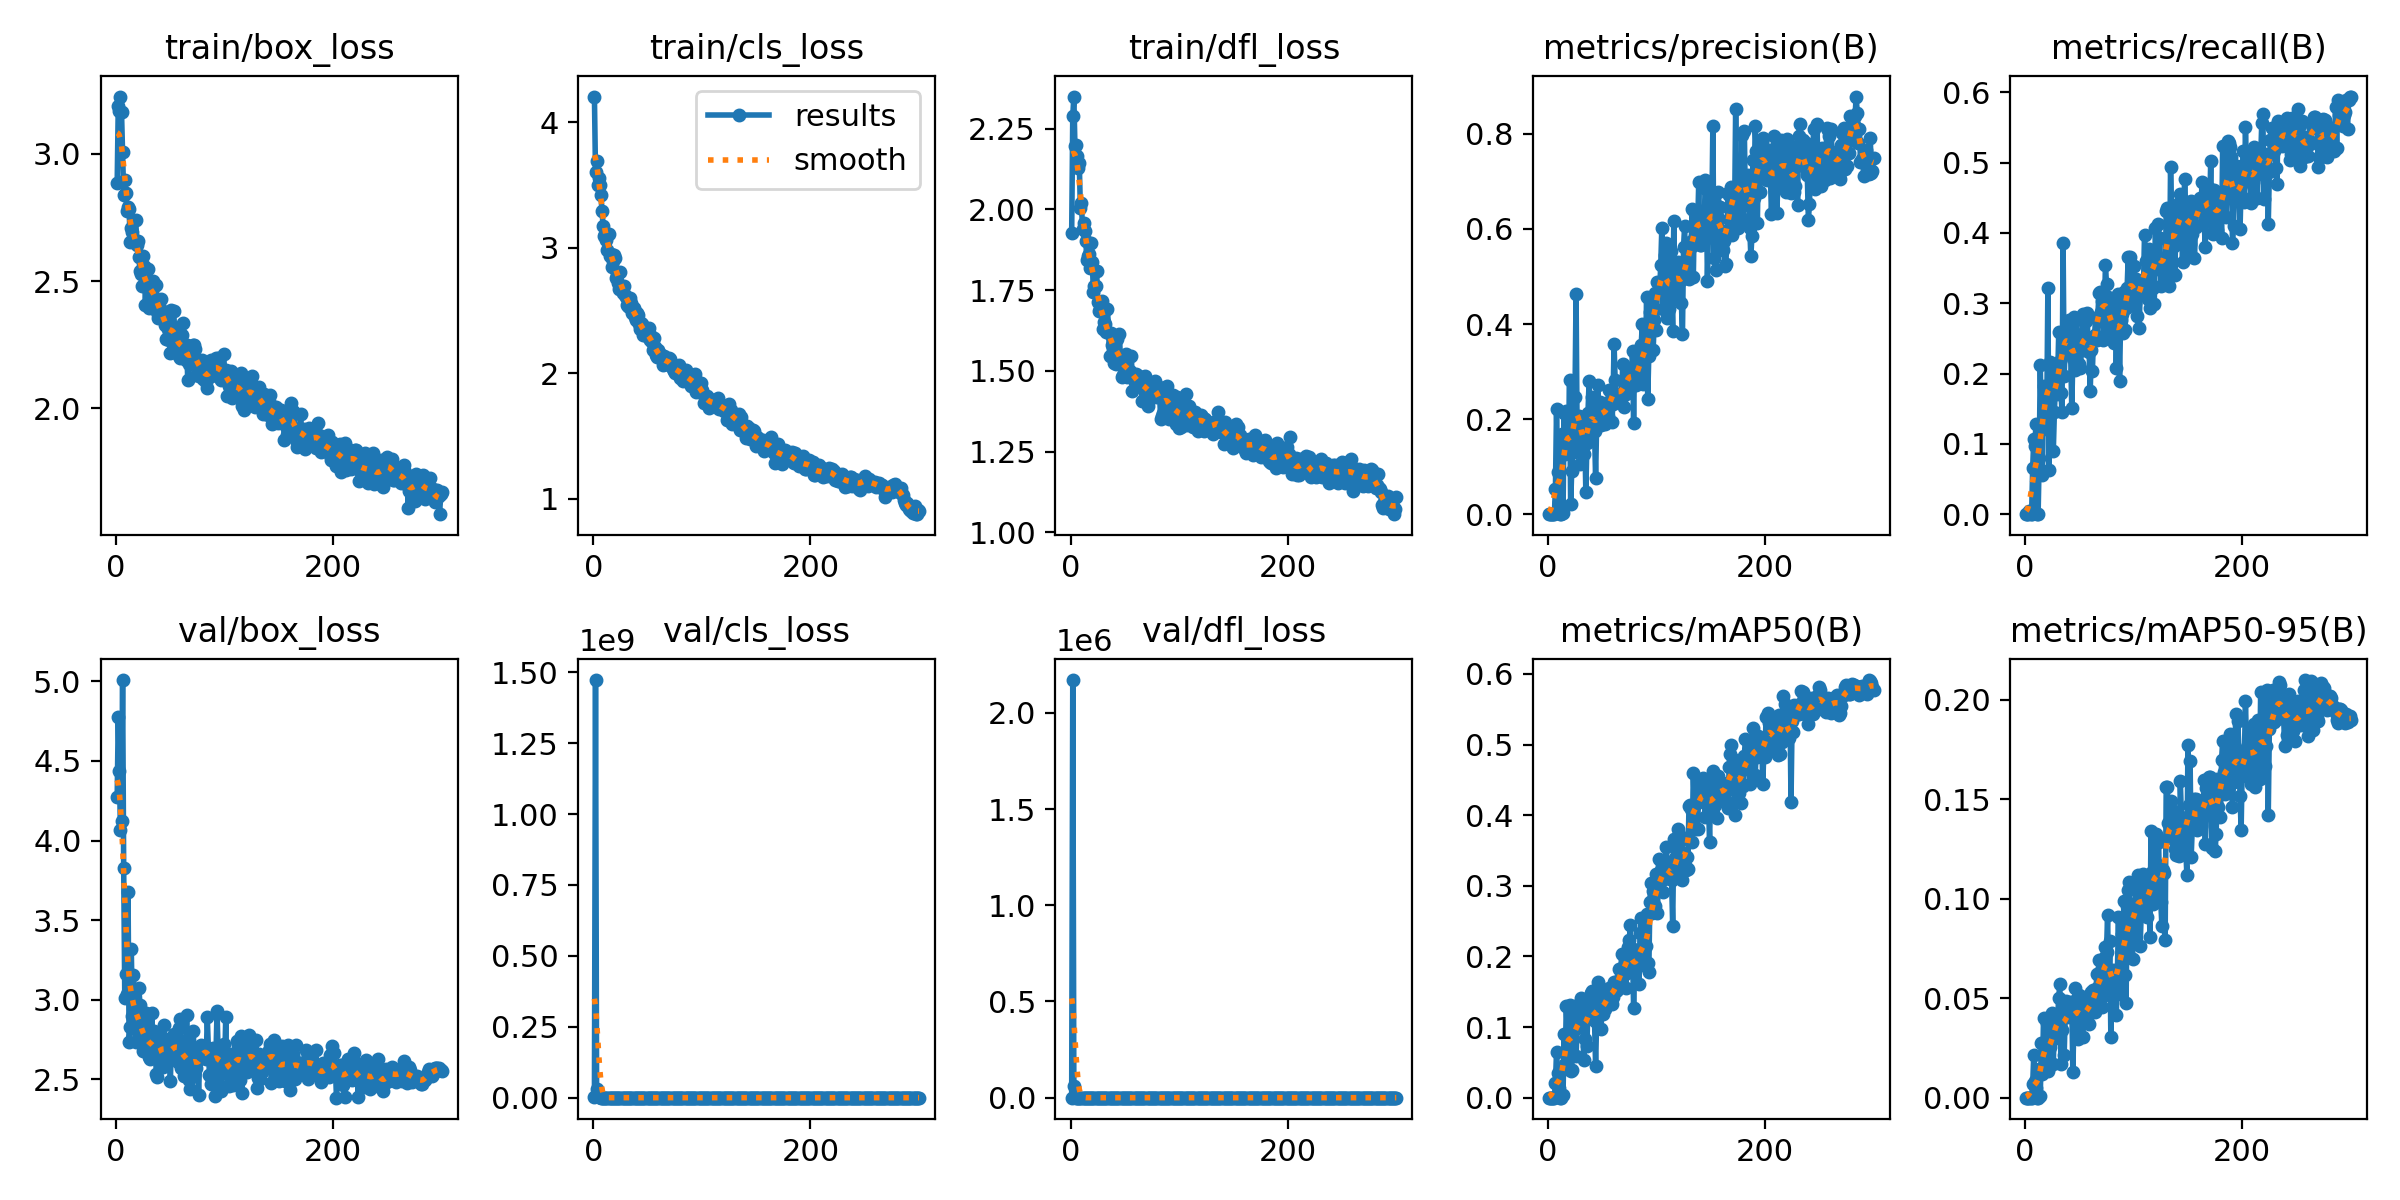

Data behind this chart, as committed beside it:
epoch, time, train/box_loss, train/cls_loss, train/dfl_loss, metrics/precision(B), metrics/recall(B), metrics/mAP50(B), metrics/mAP50-95(B), val/box_loss, val/cls_loss, val/dfl_loss, lr/pg0, lr/pg1, lr/pg2
1, 4.33, 2.884, 4.206, 1.925, 0, 0, 0, 0, 4.271, 1.02734e+06, 56.2, 0.001926, 0.001926, 0.08267
2, 8.134, 3.187, 3.601, 2.288, 0, 0, 0, 0, 4.774, 1.47236e+09, 2.17076e+06, 0.003926, 0.003926, 0.06467
3, 11.85, 3.167, 3.695, 2.349, 0, 0, 0, 0, 4.44, 2.9504e+07, 59736, 0.005925, 0.005925, 0.04667
4, 15.38, 3.225, 3.498, 2.197, 1e-05, 0.00498, 0, 0, 4.066, 4.79479e+06, 4045, 0.007924, 0.007924, 0.02866
5, 18.99, 3.164, 3.557, 2.198, 0, 0, 0, 0, 4.122, 2.06956e+06, 548.6, 0.009922, 0.009922, 0.01066
6, 22.62, 3.006, 3.501, 2.165, 0, 0, 0, 0, 5.008, 2.23037e+06, 353.7, 0.009993, 0.009993, 0.009993
7, 26.12, 2.837, 3.423, 2.127, 0.05391, 0.06621, 0.02101, 0.00672, 3.83, 30.78, 6.929, 0.00999, 0.00999, 0.00999
8, 29.58, 2.898, 3.29, 2.143, 0.2212, 0.1064, 0.06435, 0.02152, 3.011, 6.902, 2.237, 0.009987, 0.009987, 0.009987
9, 33.09, 2.845, 3.175, 2.005, 0.08803, 0.09629, 0.03496, 0.00849, 3.165, 13.57, 2.766, 0.009983, 0.009983, 0.009983
10, 36.59, 2.774, 3.093, 2.021, 0.02527, 0.1281, 0.0143, 0.00475, 3.038, 11.59, 2.382, 0.009978, 0.009978, 0.009978
11, 39.96, 2.792, 3.113, 1.937, 0, 0, 0, 0, 3.675, 8.027, 8.862, 0.009973, 0.009973, 0.009973
12, 43.33, 2.783, 3.061, 1.958, 0, 0, 0, 0, 2.736, 14.95, 18.65, 0.009967, 0.009967, 0.009967
13, 46.82, 2.652, 2.981, 1.932, 0.1678, 0.07973, 0.0398, 0.01437, 2.83, 4.225, 2.611, 0.009961, 0.009961, 0.009961
14, 50.27, 2.707, 3.111, 1.902, 0.00315, 0.2121, 0.00435, 0.00101, 3.32, 3.86, 2.648, 0.009954, 0.009954, 0.009954
15, 53.73, 2.692, 2.932, 1.843, 0.2126, 0.1203, 0.08996, 0.02768, 2.896, 3.543, 2.095, 0.009947, 0.009947, 0.009947
16, 57.21, 2.662, 2.949, 1.856, 0.1261, 0.05549, 0.04825, 0.01194, 3.154, 4.083, 2.097, 0.009939, 0.009939, 0.009939
17, 60.67, 2.662, 2.847, 1.861, 0.2179, 0.1819, 0.1303, 0.04026, 2.843, 2.563, 1.856, 0.009931, 0.009931, 0.009931
18, 64.19, 2.74, 2.891, 1.817, 0.2145, 0.1417, 0.08867, 0.02748, 2.736, 3.966, 2.168, 0.009922, 0.009922, 0.009922
19, 67.7, 2.643, 2.944, 1.895, 0.1447, 0.1737, 0.08173, 0.02125, 2.878, 3.355, 2.001, 0.009912, 0.009912, 0.009912
20, 71.13, 2.657, 2.918, 1.838, 0.2816, 0.1501, 0.1315, 0.03727, 2.864, 2.638, 1.83, 0.009902, 0.009902, 0.009902
21, 74.58, 2.594, 2.759, 1.744, 0.02083, 0.321, 0.03838, 0.01323, 3.074, 3.426, 1.854, 0.009892, 0.009892, 0.009892
22, 78.08, 2.54, 2.781, 1.762, 0.09037, 0.06264, 0.03928, 0.01525, 2.969, 2.869, 1.747, 0.009881, 0.009881, 0.009881
23, 81.55, 2.527, 2.721, 1.761, 0.1352, 0.2167, 0.08359, 0.02528, 2.736, 2.452, 1.842, 0.009869, 0.009869, 0.009869
24, 84.97, 2.481, 2.67, 1.81, 0.1303, 0.2065, 0.1192, 0.0301, 2.754, 2.51, 1.875, 0.009857, 0.009857, 0.009857
25, 88.39, 2.598, 2.811, 1.712, 0.246, 0.2111, 0.1293, 0.04275, 2.677, 2.484, 1.785, 0.009844, 0.009844, 0.009844
26, 91.86, 2.56, 2.691, 1.684, 0.4629, 0.09045, 0.05937, 0.01702, 2.748, 2.719, 1.716, 0.009831, 0.009831, 0.009831
27, 95.27, 2.408, 2.638, 1.692, 0.1613, 0.1459, 0.09842, 0.03956, 2.786, 2.476, 1.732, 0.009818, 0.009818, 0.009818
28, 98.72, 2.514, 2.699, 1.696, 0.2034, 0.1853, 0.1215, 0.03542, 2.916, 2.68, 1.767, 0.009803, 0.009803, 0.009803
29, 102.3, 2.547, 2.626, 1.716, 0.2061, 0.1708, 0.1008, 0.02989, 2.741, 3.33, 1.713, 0.009789, 0.009789, 0.009789
30, 105.8, 2.394, 2.605, 1.628, 0.1063, 0.1937, 0.1056, 0.04042, 2.642, 2.721, 1.67, 0.009773, 0.009773, 0.009773
31, 109.2, 2.46, 2.545, 1.651, 0.2053, 0.2587, 0.1414, 0.05031, 2.63, 2.477, 1.827, 0.009758, 0.009758, 0.009758
32, 112.8, 2.494, 2.537, 1.644, 0.1782, 0.2175, 0.1356, 0.05729, 2.672, 2.223, 1.574, 0.009741, 0.009741, 0.009741
33, 116.2, 2.465, 2.532, 1.621, 0.126, 0.1729, 0.05291, 0.01668, 2.916, 2.371, 1.735, 0.009725, 0.009725, 0.009725
34, 119.7, 2.502, 2.599, 1.693, 0.1644, 0.1459, 0.08297, 0.03422, 2.645, 2.549, 1.709, 0.009707, 0.009707, 0.009707
35, 123.1, 2.42, 2.561, 1.616, 0.04754, 0.3854, 0.115, 0.04249, 2.807, 3.048, 1.572, 0.00969, 0.00969, 0.00969
36, 126.6, 2.428, 2.484, 1.547, 0.1488, 0.1961, 0.07297, 0.02148, 2.748, 2.724, 1.789, 0.009671, 0.009671, 0.009671
37, 130, 2.486, 2.521, 1.616, 0.2118, 0.2403, 0.1332, 0.04187, 2.534, 2.241, 1.484, 0.009652, 0.009652, 0.009652
38, 133.5, 2.378, 2.448, 1.579, 0.2794, 0.2629, 0.1414, 0.04875, 2.514, 2.069, 1.529, 0.009633, 0.009633, 0.009633
39, 136.9, 2.356, 2.427, 1.602, 0.1815, 0.2641, 0.1188, 0.04028, 2.784, 2.517, 1.615, 0.009613, 0.009613, 0.009613
40, 140.5, 2.395, 2.478, 1.524, 0.2142, 0.2768, 0.1482, 0.04417, 2.663, 3.346, 1.611, 0.009593, 0.009593, 0.009593
41, 144.1, 2.429, 2.464, 1.595, 0.2457, 0.2531, 0.1513, 0.04814, 2.735, 2.339, 1.761, 0.009572, 0.009572, 0.009572
42, 147.6, 2.361, 2.393, 1.522, 0.2182, 0.2264, 0.1228, 0.04332, 2.689, 2.237, 1.772, 0.009551, 0.009551, 0.009551
43, 151.2, 2.371, 2.354, 1.599, 0.1757, 0.1509, 0.1092, 0.04749, 2.581, 2.275, 1.749, 0.009529, 0.009529, 0.009529
44, 154.7, 2.369, 2.399, 1.534, 0.07616, 0.2219, 0.04471, 0.01268, 2.842, 5.009, 2.006, 0.009507, 0.009507, 0.009507
45, 158.1, 2.33, 2.389, 1.613, 0.1966, 0.2798, 0.1129, 0.0395, 2.732, 2.72, 1.737, 0.009484, 0.009484, 0.009484
46, 161.6, 2.272, 2.302, 1.526, 0.272, 0.2053, 0.1633, 0.05531, 2.616, 2.112, 1.614, 0.00946, 0.00946, 0.00946
47, 165, 2.361, 2.345, 1.481, 0.2109, 0.2755, 0.1356, 0.049, 2.639, 2.133, 1.597, 0.009437, 0.009437, 0.009437
48, 168.5, 2.313, 2.333, 1.486, 0.2364, 0.2473, 0.1514, 0.04935, 2.752, 2.016, 1.588, 0.009412, 0.009412, 0.009412
49, 172, 2.27, 2.317, 1.526, 0.1877, 0.2121, 0.09665, 0.02944, 2.695, 2.685, 1.61, 0.009388, 0.009388, 0.009388
50, 175.5, 2.219, 2.288, 1.523, 0.2201, 0.2135, 0.1362, 0.05168, 2.493, 2.049, 1.477, 0.009363, 0.009363, 0.009363
51, 179, 2.387, 2.359, 1.551, 0.209, 0.2075, 0.1182, 0.04189, 2.736, 2.503, 1.548, 0.009337, 0.009337, 0.009337
52, 182.5, 2.299, 2.265, 1.48, 0.2101, 0.2399, 0.1252, 0.0407, 2.71, 2.33, 1.73, 0.009311, 0.009311, 0.009311
53, 186, 2.384, 2.296, 1.502, 0.1898, 0.284, 0.1255, 0.03042, 2.784, 2.605, 1.733, 0.009284, 0.009284, 0.009284
54, 189.5, 2.303, 2.252, 1.499, 0.2349, 0.2338, 0.1489, 0.0387, 2.687, 2.019, 1.522, 0.009257, 0.009257, 0.009257
55, 193, 2.25, 2.183, 1.501, 0.207, 0.2441, 0.1444, 0.0507, 2.739, 2.108, 1.583, 0.009229, 0.009229, 0.009229
56, 196.5, 2.267, 2.284, 1.547, 0.2615, 0.2754, 0.1551, 0.0435, 2.637, 2.044, 1.527, 0.009201, 0.009201, 0.009201
57, 200.1, 2.262, 2.206, 1.439, 0.2325, 0.2868, 0.147, 0.04215, 2.61, 2.417, 1.477, 0.009173, 0.009173, 0.009173
58, 203.6, 2.207, 2.146, 1.486, 0.2319, 0.2453, 0.1446, 0.04759, 2.824, 2.195, 1.742, 0.009144, 0.009144, 0.009144
59, 207, 2.196, 2.129, 1.464, 0.1941, 0.2302, 0.1332, 0.03707, 2.877, 2.086, 1.844, 0.009115, 0.009115, 0.009115
60, 210.4, 2.258, 2.186, 1.491, 0.2328, 0.1747, 0.143, 0.05011, 2.575, 2.108, 1.539, 0.009085, 0.009085, 0.009085
... 240 more rows
